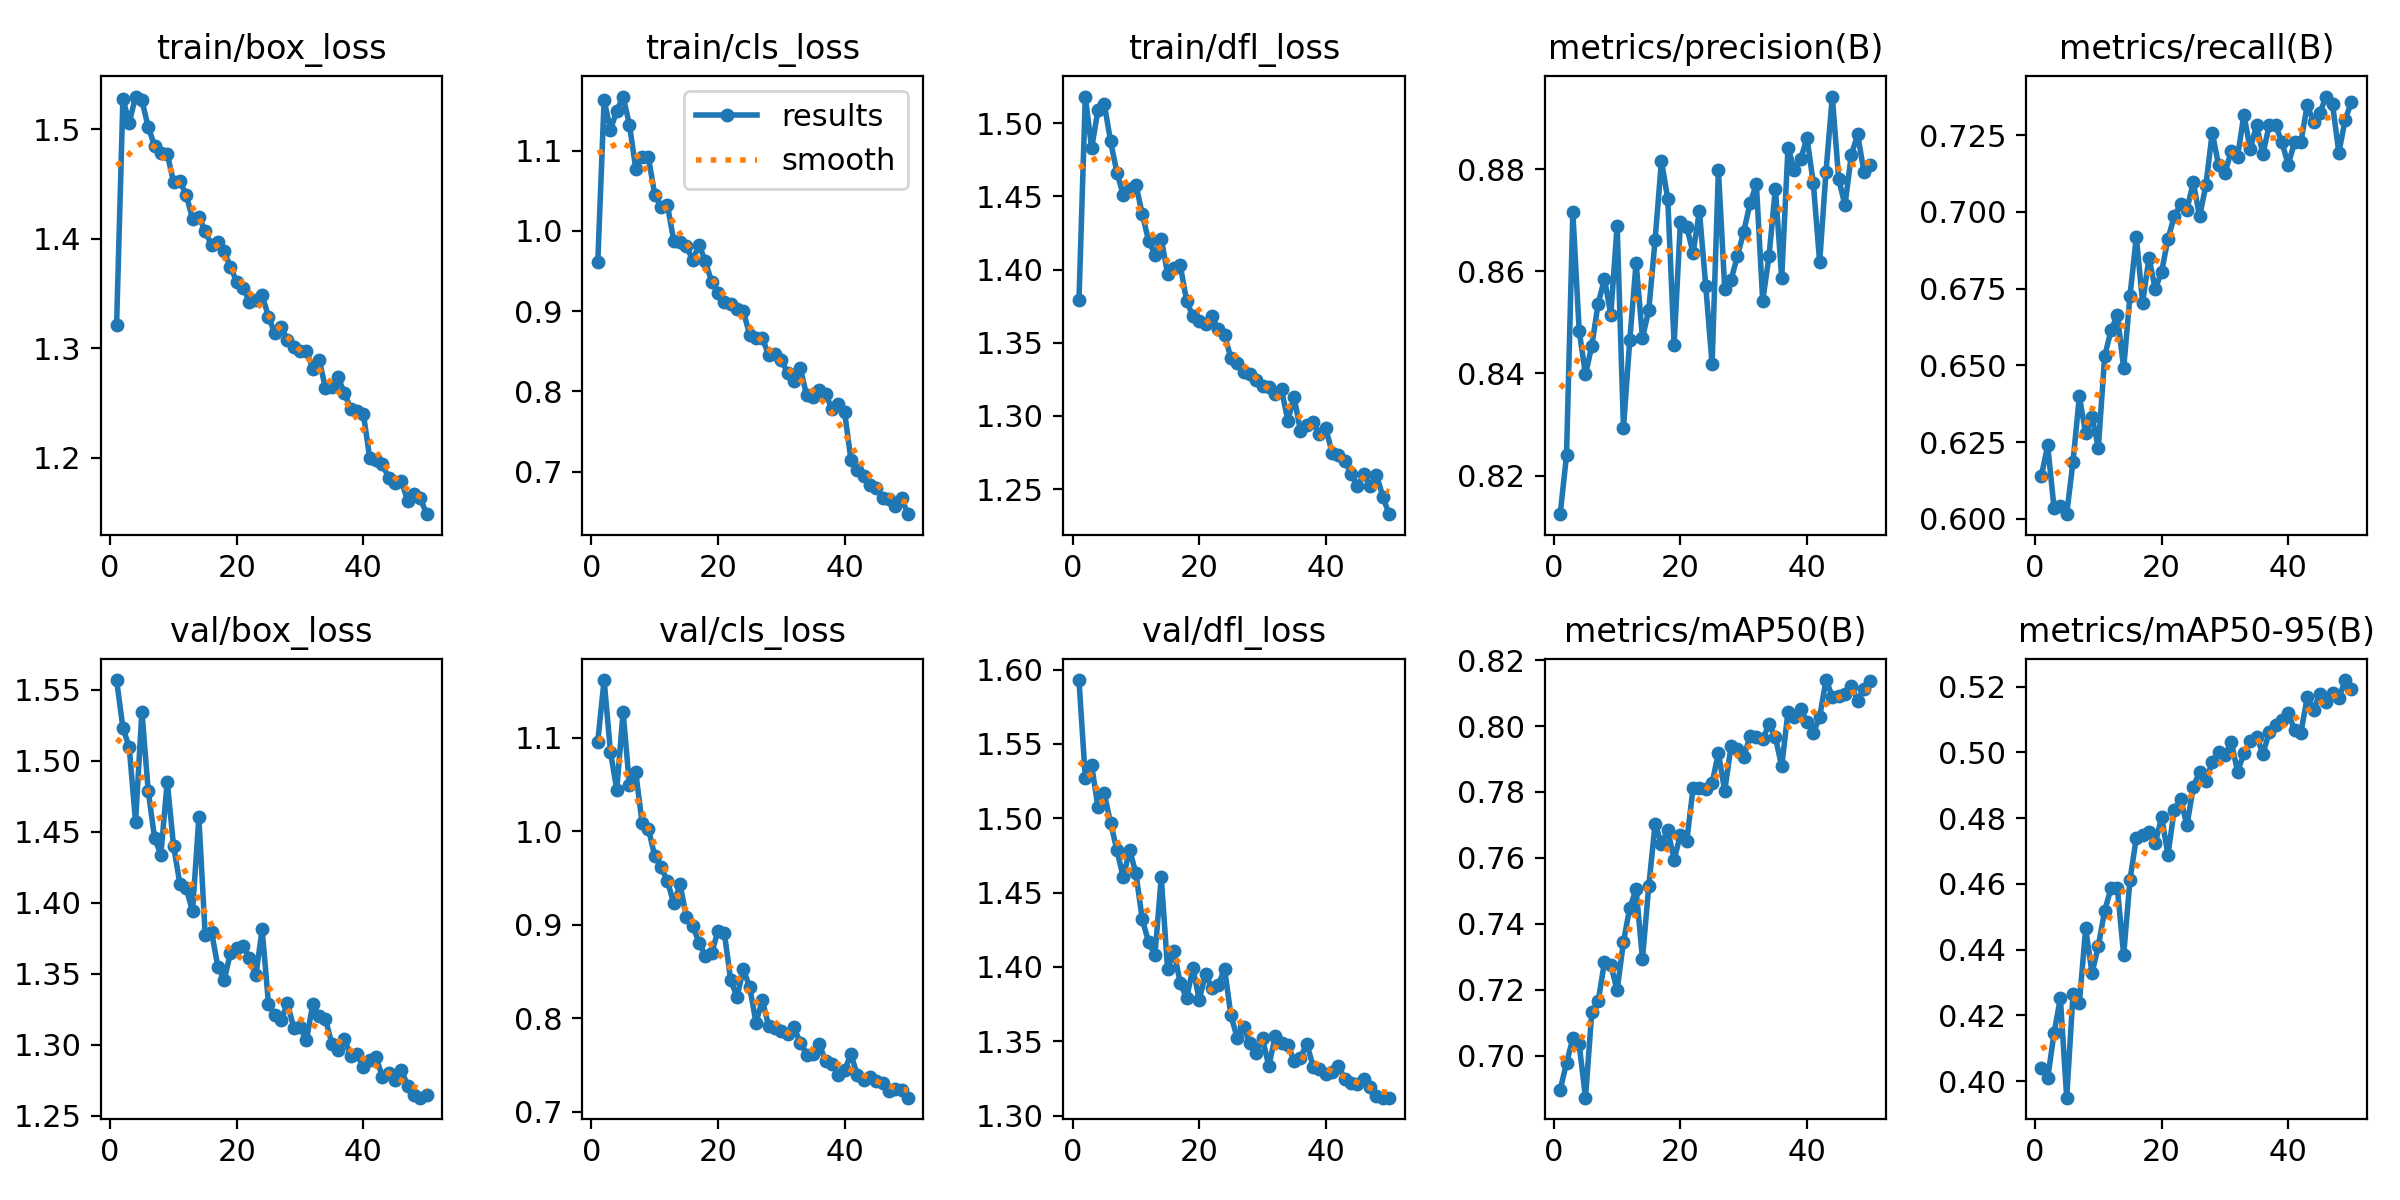

Source data for this figure (header and first rows):
epoch, train/box_loss, train/cls_loss, train/dfl_loss, metrics/precision(B), metrics/recall(B), metrics/mAP50(B), metrics/mAP50-95(B), val/box_loss, val/cls_loss, val/dfl_loss, lr/pg0, lr/pg1, lr/pg2
1, 1.321, 0.9608, 1.379, 0.8125, 0.614, 0.6896, 0.404, 1.557, 1.096, 1.593, 0.0006619, 0.0006619, 0.0006619
2, 1.528, 1.163, 1.518, 0.824, 0.6239, 0.6977, 0.4009, 1.523, 1.162, 1.527, 0.001302, 0.001302, 0.001302
3, 1.506, 1.126, 1.483, 0.8716, 0.6035, 0.7052, 0.4146, 1.509, 1.085, 1.536, 0.001916, 0.001916, 0.001916
4, 1.53, 1.149, 1.509, 0.8484, 0.6043, 0.7035, 0.4252, 1.457, 1.044, 1.507, 0.001881, 0.001881, 0.001881
5, 1.527, 1.167, 1.513, 0.8398, 0.6015, 0.6872, 0.395, 1.535, 1.127, 1.517, 0.001881, 0.001881, 0.001881
6, 1.502, 1.132, 1.488, 0.8455, 0.6187, 0.7133, 0.4265, 1.479, 1.05, 1.497, 0.001842, 0.001842, 0.001842
7, 1.485, 1.078, 1.466, 0.8537, 0.6399, 0.7164, 0.4238, 1.446, 1.063, 1.479, 0.001802, 0.001802, 0.001802
8, 1.478, 1.092, 1.451, 0.8585, 0.6278, 0.7284, 0.4465, 1.434, 1.009, 1.46, 0.001762, 0.001762, 0.001762
9, 1.478, 1.092, 1.455, 0.8515, 0.6333, 0.7276, 0.4329, 1.485, 1.003, 1.479, 0.001723, 0.001723, 0.001723
10, 1.452, 1.045, 1.458, 0.8689, 0.6232, 0.7198, 0.4411, 1.44, 0.9732, 1.463, 0.001683, 0.001683, 0.001683
11, 1.452, 1.03, 1.438, 0.8293, 0.653, 0.7346, 0.4518, 1.413, 0.9613, 1.432, 0.001644, 0.001644, 0.001644
12, 1.44, 1.032, 1.42, 0.8466, 0.6614, 0.7449, 0.4587, 1.41, 0.9466, 1.417, 0.001604, 0.001604, 0.001604
13, 1.418, 0.9878, 1.41, 0.8617, 0.6665, 0.7504, 0.4587, 1.394, 0.9229, 1.408, 0.001564, 0.001564, 0.001564
14, 1.42, 0.9857, 1.421, 0.847, 0.649, 0.7294, 0.4384, 1.46, 0.9429, 1.46, 0.001525, 0.001525, 0.001525
15, 1.407, 0.9809, 1.397, 0.8524, 0.6727, 0.7514, 0.4612, 1.377, 0.9081, 1.399, 0.001485, 0.001485, 0.001485
16, 1.394, 0.9637, 1.401, 0.8662, 0.6918, 0.7702, 0.474, 1.379, 0.8984, 1.411, 0.001446, 0.001446, 0.001446
17, 1.397, 0.9826, 1.403, 0.8816, 0.6704, 0.7643, 0.4749, 1.355, 0.8807, 1.389, 0.001406, 0.001406, 0.001406
18, 1.389, 0.962, 1.379, 0.8741, 0.685, 0.7683, 0.4756, 1.346, 0.8665, 1.379, 0.001366, 0.001366, 0.001366
19, 1.374, 0.9363, 1.368, 0.8457, 0.6749, 0.7594, 0.4724, 1.365, 0.8696, 1.399, 0.001327, 0.001327, 0.001327
20, 1.361, 0.922, 1.365, 0.8697, 0.6805, 0.7671, 0.4803, 1.368, 0.8936, 1.378, 0.001287, 0.001287, 0.001287
21, 1.355, 0.911, 1.363, 0.8687, 0.6912, 0.7651, 0.4689, 1.369, 0.8911, 1.395, 0.001248, 0.001248, 0.001248
22, 1.343, 0.909, 1.368, 0.8636, 0.6985, 0.7812, 0.4826, 1.361, 0.8404, 1.386, 0.001208, 0.001208, 0.001208
23, 1.344, 0.9029, 1.359, 0.8718, 0.7025, 0.7812, 0.4858, 1.349, 0.8227, 1.388, 0.001168, 0.001168, 0.001168
24, 1.348, 0.8997, 1.355, 0.8571, 0.7008, 0.781, 0.4778, 1.381, 0.8521, 1.399, 0.001129, 0.001129, 0.001129
25, 1.329, 0.8706, 1.34, 0.8419, 0.7096, 0.7826, 0.4895, 1.329, 0.8331, 1.368, 0.001089, 0.001089, 0.001089
26, 1.313, 0.8669, 1.336, 0.8798, 0.6985, 0.7918, 0.4941, 1.321, 0.7952, 1.352, 0.00105, 0.00105, 0.00105
27, 1.32, 0.8665, 1.33, 0.8566, 0.7088, 0.7803, 0.4912, 1.317, 0.8192, 1.36, 0.00101, 0.00101, 0.00101
28, 1.307, 0.8452, 1.329, 0.8583, 0.7259, 0.794, 0.497, 1.329, 0.7915, 1.349, 0.0009704, 0.0009704, 0.0009704
29, 1.302, 0.846, 1.324, 0.8629, 0.7152, 0.7929, 0.5001, 1.312, 0.7892, 1.342, 0.0009308, 0.0009308, 0.0009308
30, 1.298, 0.8392, 1.32, 0.8677, 0.7126, 0.7907, 0.4992, 1.312, 0.7865, 1.352, 0.0008912, 0.0008912, 0.0008912
31, 1.297, 0.8233, 1.32, 0.8733, 0.7199, 0.7969, 0.5031, 1.303, 0.7827, 1.333, 0.0008516, 0.0008516, 0.0008516
32, 1.281, 0.8131, 1.315, 0.877, 0.718, 0.7968, 0.4942, 1.329, 0.7899, 1.353, 0.000812, 0.000812, 0.000812
33, 1.29, 0.829, 1.318, 0.8542, 0.7317, 0.796, 0.4997, 1.32, 0.7738, 1.349, 0.0007724, 0.0007724, 0.0007724
34, 1.264, 0.7951, 1.297, 0.863, 0.7205, 0.8005, 0.5034, 1.318, 0.761, 1.348, 0.0007328, 0.0007328, 0.0007328
35, 1.265, 0.793, 1.313, 0.8762, 0.7283, 0.7966, 0.5047, 1.301, 0.762, 1.337, 0.0006932, 0.0006932, 0.0006932
36, 1.273, 0.8023, 1.29, 0.8587, 0.7188, 0.7878, 0.4996, 1.296, 0.7722, 1.339, 0.0006536, 0.0006536, 0.0006536
37, 1.259, 0.7964, 1.294, 0.8842, 0.7284, 0.8044, 0.5061, 1.304, 0.7539, 1.349, 0.000614, 0.000614, 0.000614
38, 1.244, 0.7784, 1.296, 0.8798, 0.7284, 0.8027, 0.5082, 1.292, 0.7504, 1.333, 0.0005744, 0.0005744, 0.0005744
39, 1.242, 0.7837, 1.287, 0.882, 0.7228, 0.8052, 0.5099, 1.294, 0.7394, 1.331, 0.0005348, 0.0005348, 0.0005348
40, 1.24, 0.7742, 1.291, 0.8861, 0.7154, 0.8013, 0.5119, 1.284, 0.7446, 1.328, 0.0004952, 0.0004952, 0.0004952
41, 1.2, 0.715, 1.275, 0.8772, 0.7227, 0.798, 0.5068, 1.289, 0.7611, 1.329, 0.0004556, 0.0004556, 0.0004556
42, 1.198, 0.7024, 1.273, 0.8618, 0.7227, 0.8027, 0.506, 1.291, 0.7393, 1.333, 0.000416, 0.000416, 0.000416
43, 1.194, 0.6945, 1.269, 0.8795, 0.7347, 0.814, 0.5167, 1.278, 0.7342, 1.325, 0.0003764, 0.0003764, 0.0003764
44, 1.181, 0.6837, 1.26, 0.8942, 0.7295, 0.809, 0.513, 1.28, 0.7372, 1.322, 0.0003368, 0.0003368, 0.0003368
45, 1.177, 0.68, 1.252, 0.8781, 0.7323, 0.8091, 0.5176, 1.275, 0.7323, 1.322, 0.0002972, 0.0002972, 0.0002972
46, 1.179, 0.6675, 1.26, 0.8729, 0.7376, 0.8099, 0.5152, 1.282, 0.7303, 1.325, 0.0002576, 0.0002576, 0.0002576
47, 1.16, 0.6658, 1.252, 0.8828, 0.7351, 0.8122, 0.5181, 1.271, 0.7216, 1.319, 0.000218, 0.000218, 0.000218
48, 1.167, 0.6574, 1.26, 0.8868, 0.7194, 0.8076, 0.5164, 1.265, 0.7244, 1.313, 0.0001784, 0.0001784, 0.0001784
49, 1.163, 0.6675, 1.245, 0.8794, 0.73, 0.8113, 0.522, 1.263, 0.7236, 1.312, 0.0001388, 0.0001388, 0.0001388
50, 1.148, 0.6471, 1.233, 0.8808, 0.7359, 0.8137, 0.5194, 1.264, 0.7148, 1.312, 9.92e-05, 9.92e-05, 9.92e-05
